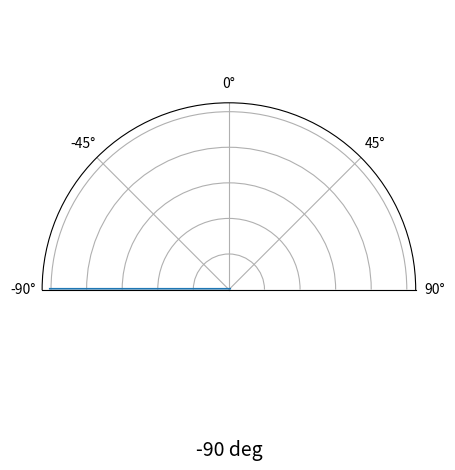

The matplotlib source for this figure:
import numpy as np
import matplotlib.pyplot as plt

class HalfMoonCompass:
    def __init__(self, title="Angle Compass"):
        # Turn on interactive mode so updates appear without blocking
        plt.ion()
        # Create a polar axis
        self.fig, self.ax = plt.subplots(subplot_kw={"projection": "polar"})
        self.fig.canvas.manager.set_window_title(title)
        # Put 0° at the top and make positive angles clockwise
        self.ax.set_theta_zero_location("N") # "North" (up) is 0°
        self.ax.set_theta_direction(-1) # clockwise = positive
        # Show only -90° to +90° (half circle)
        self.ax.set_thetamin(-90)
        self.ax.set_thetamax(90)
        # Radius / grid settings (just cosmetic)
        self.ax.set_rmax(1.0)
        self.ax.set_rticks(np.linspace(0.2, 1.0, 5)) # concentric arcs
        self.ax.set_yticklabels([]) # hide radius labels
        self.ax.grid(True)

        # Angle tick labels at -90, -45, 0, 45, 90
        tick_degs = [-90, -45, 0, 45, 90]
        self.ax.set_xticks(np.deg2rad(tick_degs))
        self.ax.set_xticklabels([f"{d}°" for d in tick_degs])
        # Initial needle at 0°
        init_angle = 0.0
        theta = np.deg2rad(init_angle)
        # Needle goes from center (r=0) to edge (r=1)
        (self.needle_line,) = self.ax.plot([theta, theta], [0.0, 1.0], linewidth=3)

        # Text under the compass to show the numeric angle
        self.text = self.ax.text(
            0.5,
            -0.15,
            f"{init_angle:.0f} deg",
            transform=self.ax.transAxes,
            ha="center",
            va="top",
            fontsize=14,
        )

        # Tight layout so the text isn’t cut off
        plt.tight_layout()
        # Draw once
        self.fig.canvas.draw()
        self.fig.canvas.flush_events()

    def update(self, angle_deg):
        """
        Update the compass needle and text.
        angle_deg: angle in degrees, expected in [-90, 90]
        """
        # Clamp angle to the visible range
        angle_deg = max(-90.0, min(90.0, float(angle_deg)))
        theta = np.deg2rad(angle_deg)

        self.needle_line.set_data([theta, theta], [0.0, 1.0])
        self.text.set_text(f"{angle_deg:.0f} deg")
        # Redraw the figure
        self.fig.canvas.draw_idle()
        self.fig.canvas.flush_events()

# ----------------------------------------------------------------------
# Demo usage: sweep the needle back and forth if this file is run directly
# ----------------------------------------------------------------------
#demo verified
if __name__ == "__main__":
    compass = HalfMoonCompass(title="Half-Moon Compass Demo")
    # Sweep from -90 to +90
    for a in range(-90, 91, 2):
        compass.update(a)
        plt.pause(0.02)

    # And back from +90 to -90
    for a in range(90, -91, -2):
        compass.update(a)
        plt.pause(0.02)

    # Leave the final plot open in non-interactive mode
    plt.ioff()
    #only needed because there is no autorun in env
    plt.show()
